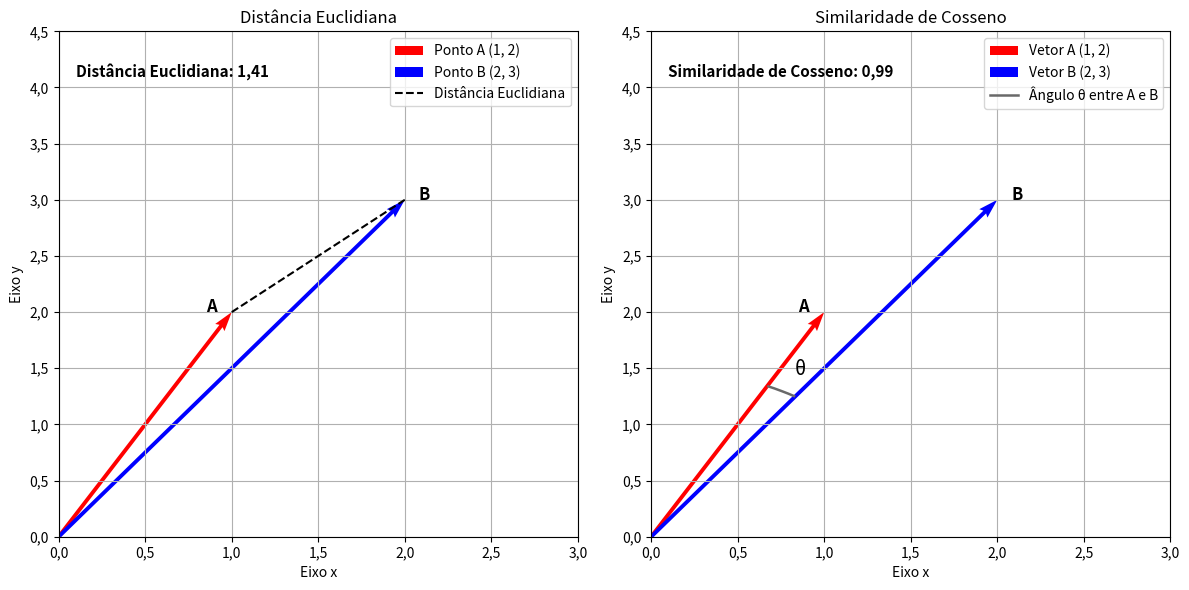

Generate this figure with matplotlib:
"""
Figura 2.3: distância euclidiana e similaridade de cosseno entre dois vetores
a duas dimensões, A = (1, 2) e B = (2, 3).

Saída: images/comparar_euclides_cosine.png
Uso:   python gerar_figura_metricas.py
"""
from pathlib import Path

from matplotlib.patches import Arc
from matplotlib.lines import Line2D
from matplotlib.ticker import FuncFormatter

import matplotlib.pyplot as plt
import numpy as np

A = np.array([1, 2])
B = np.array([2, 3])

dist_euclidiana = np.linalg.norm(A - B)
cos_sim = np.dot(A, B) / (np.linalg.norm(A) * np.linalg.norm(B))

fig, ax = plt.subplots(1, 2, figsize=(12, 6))

# (a) distância euclidiana
ax[0].quiver(0, 0, A[0], A[1], angles='xy', scale_units='xy', scale=1, color='red', label='Ponto A (1, 2)')
ax[0].quiver(0, 0, B[0], B[1], angles='xy', scale_units='xy', scale=1, color='blue', label='Ponto B (2, 3)')
ax[0].plot([A[0], B[0]], [A[1], B[1]], 'k--', label='Distância Euclidiana')

ax[0].text(0.1, 4.1, f'Distância Euclidiana: {dist_euclidiana:.2f}'.replace('.', ','), fontsize=11, fontweight='bold')
ax[0].text(A[0] - 0.15, A[1], 'A', fontsize=12, fontweight='bold')
ax[0].text(B[0] + 0.08, B[1], 'B', fontsize=12, fontweight='bold')

ax[0].set_xlim(0, 3)
ax[0].set_ylim(0, 4.5)   # espaço por cima para o texto
ax[0].grid(True)
ax[0].set_xlabel('Eixo x')
ax[0].set_ylabel('Eixo y')
ax[0].set_title('Distância Euclidiana')
ax[0].legend(loc='upper right')

# (b) similaridade de cosseno: o ângulo θ entre A e B
ax[1].quiver(0, 0, A[0], A[1], angles='xy', scale_units='xy', scale=1, color='red', label='Vetor A (1, 2)')
ax[1].quiver(0, 0, B[0], B[1], angles='xy', scale_units='xy', scale=1, color='blue', label='Vetor B (2, 3)')

ang_A = np.degrees(np.arctan2(A[1], A[0]))
ang_B = np.degrees(np.arctan2(B[1], B[0]))
ax[1].add_patch(Arc((0, 0), 3.0, 3.0, angle=0, theta1=ang_B, theta2=ang_A, color='dimgray', lw=1.8))
meio = np.radians((ang_A + ang_B) / 2)
ax[1].text(1.72 * np.cos(meio), 1.72 * np.sin(meio), 'θ', fontsize=14, ha='center', va='center')
ax[1].plot([], [], color='dimgray', lw=1.8, label='Ângulo θ entre A e B')

ax[1].text(0.1, 4.1, f'Similaridade de Cosseno: {cos_sim:.2f}'.replace('.', ','), fontsize=11, fontweight='bold')
ax[1].text(A[0] - 0.15, A[1], 'A', fontsize=12, fontweight='bold')
ax[1].text(B[0] + 0.08, B[1], 'B', fontsize=12, fontweight='bold')

ax[1].set_xlim(0, 3)
ax[1].set_ylim(0, 4.5)
ax[1].grid(True)
ax[1].set_xlabel('Eixo x')
ax[1].set_ylabel('Eixo y')
ax[1].set_title('Similaridade de Cosseno')
ax[1].legend(loc='upper right')

virgula = FuncFormatter(lambda v, _: f'{v:.1f}'.replace('.', ','))
for eixo in ax:
    eixo.xaxis.set_major_formatter(virgula)
    eixo.yaxis.set_major_formatter(virgula)

plt.tight_layout()
Path("images").mkdir(exist_ok=True)
plt.savefig("images/comparar_euclides_cosine.png", dpi=600)
